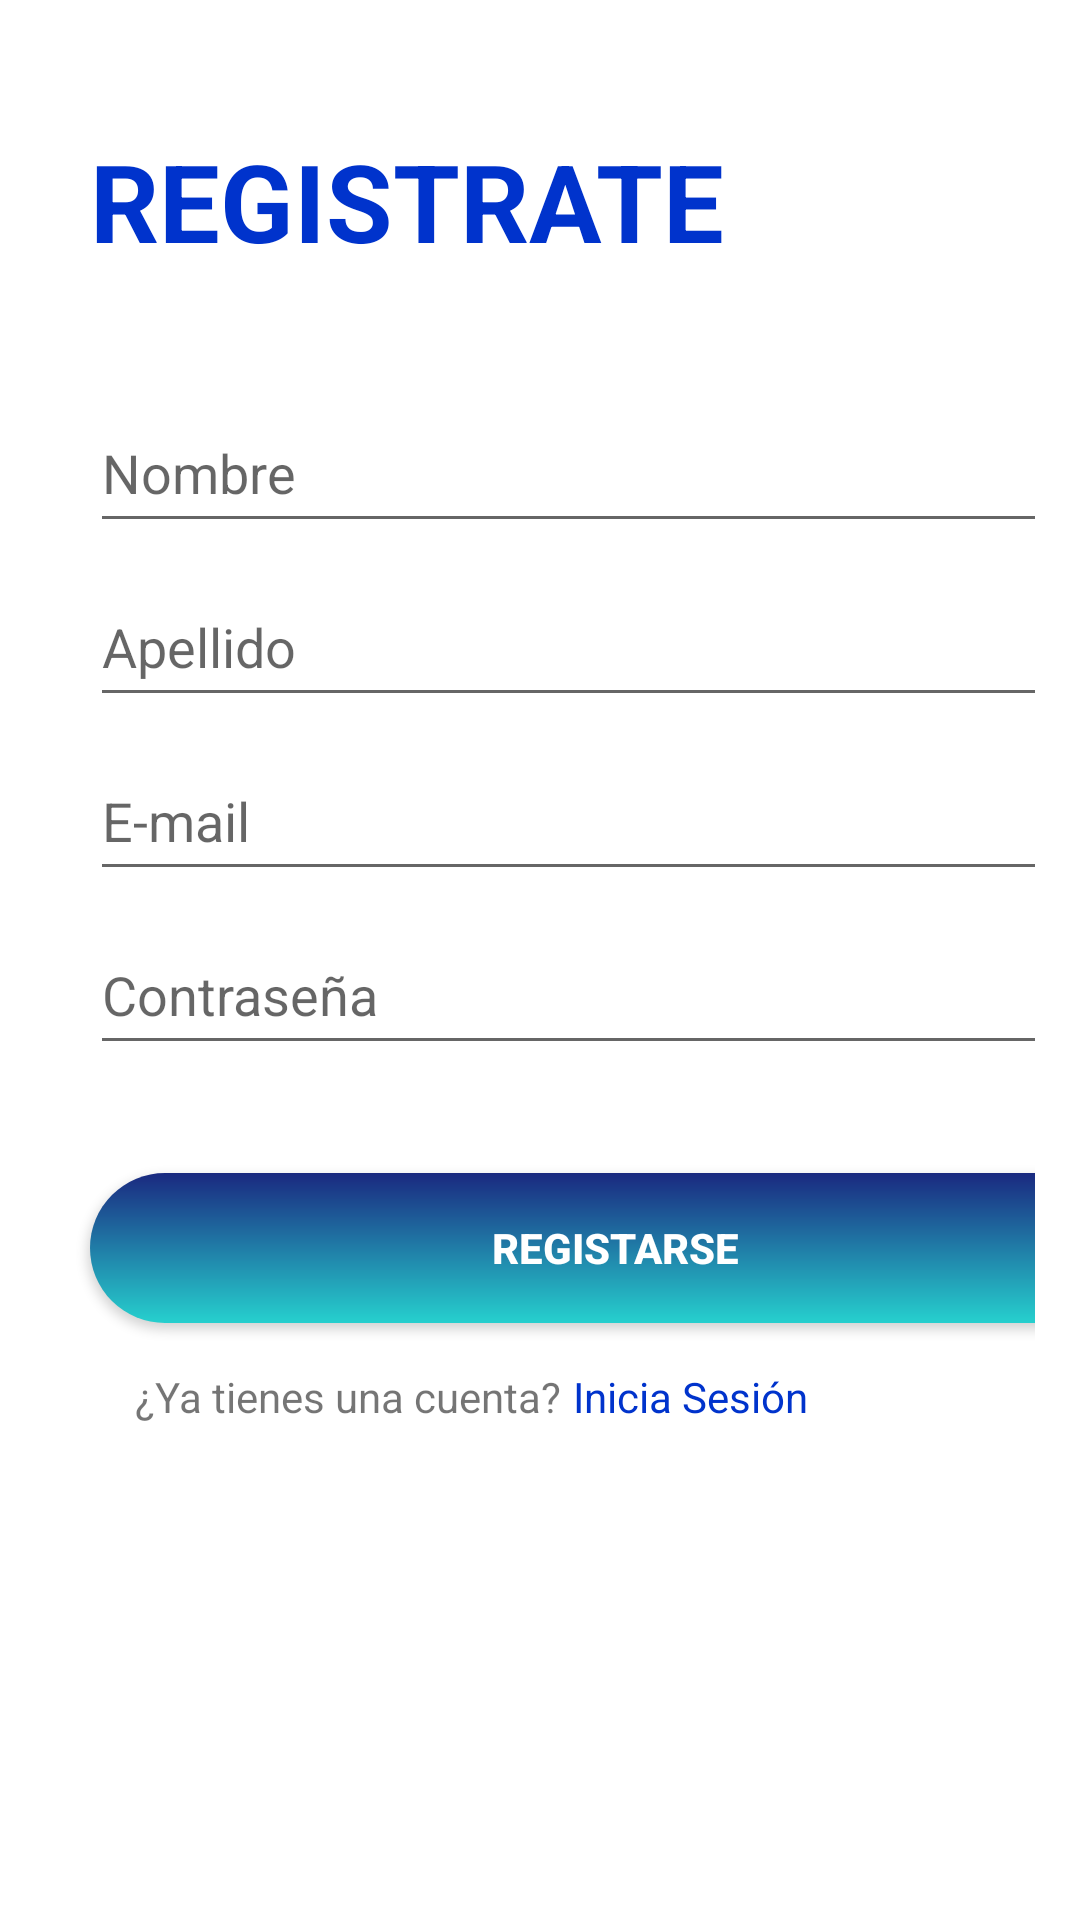

This screen was rendered from an Android layout file. Write that file and the resources it references.
<!-- AndroidManifest.xml: application theme AppTheme -->
<!-- res/layout/activity_register.xml -->
<?xml version="1.0" encoding="utf-8"?>
<androidx.constraintlayout.widget.ConstraintLayout xmlns:android="http://schemas.android.com/apk/res/android"
    xmlns:app="http://schemas.android.com/apk/res-auto"
    xmlns:tools="http://schemas.android.com/tools"
    android:id="@+id/linearLayout"
    android:layout_width="match_parent"
    android:layout_height="match_parent"
    android:background="#FFFFFF"
    tools:context=".activity_register">


    <LinearLayout
        android:layout_width="match_parent"
        android:layout_height="wrap_content"
        android:layout_marginBottom="150dp"
        android:orientation="vertical"
        android:padding="15dp"
        app:layout_constraintBottom_toBottomOf="parent"
        tools:layout_editor_absoluteX="0dp">



        <TextView
            android:id="@+id/textView"
            android:layout_width="match_parent"
            android:layout_height="wrap_content"
            android:text="REGISTRATE"
            android:textColor="@color/colorBlue"
            android:textSize="36sp"
            android:textStyle="bold"
            android:layout_marginLeft="15dp"/>

        <EditText
            android:id="@+id/txtUsername"
            android:layout_width="350dp"
            android:layout_height="50dp"
            android:layout_marginTop="40dp"
            android:hint="Nombre"
            android:layout_marginLeft="15dp"/>

        <EditText
            android:id="@+id/txtLastName"
            android:layout_width="350dp"
            android:layout_height="50dp"
            android:layout_marginTop="8dp"
            android:hint="Apellido"
            android:layout_marginLeft="15dp"/>


        <EditText
            android:id="@+id/txtEmail"
            android:layout_width="350dp"
            android:layout_height="50dp"
            android:layout_marginTop="8dp"
            android:hint="E-mail"
            android:inputType="textEmailAddress"
            android:layout_marginLeft="15dp" />


        <EditText
            android:id="@+id/txtPassword"
            android:layout_width="350dp"
            android:layout_height="50dp"
            android:layout_marginTop="8dp"
            android:hint="Contraseña"
            android:inputType="textPassword"
            android:layout_marginLeft="15dp"/>

        <Button
            android:onClick="btnRegistrarse"
            android:layout_width="350dp"
            android:layout_height="50dp"
            android:layout_marginTop="36dp"
            android:layout_marginBottom="15dp"
            android:background="@drawable/btn_bg"
            android:text="Registarse"
            android:textColor="#FFF"
            android:textStyle="bold"
            tools:ignore="OnClick"
            android:layout_marginLeft="15dp"/>


        <LinearLayout
            android:layout_width="match_parent"
            android:layout_height="wrap_content"
            android:orientation="horizontal"
            android:layout_marginLeft="30dp">

            <TextView
                android:id="@+id/textView7"
                android:layout_width="wrap_content"
                android:layout_height="wrap_content"

                android:text="¿Ya tienes una cuenta?"
                app:layout_constraintEnd_toStartOf="@+id/txtLogin"
                tools:layout_editor_absoluteY="566dp"
                />

            <TextView
                android:onClick="txtLogin"
                android:layout_width="wrap_content"
                android:layout_height="wrap_content"
                android:background="#FFFFFF"
                android:text="Inicia Sesión"
                android:layout_marginLeft="4dp"
                android:textColor="@color/colorBlue"
                tools:layout_editor_absoluteX="193dp"
                tools:layout_editor_absoluteY="566dp" />


        </LinearLayout>


    </LinearLayout>



</androidx.constraintlayout.widget.ConstraintLayout>
<!-- resources referenced by this layout -->
<resources>
  <color name="colorBlue">#0033CC </color>
  <!-- drawable btn_bg (drawable) -->
  <?xml version="1.0" encoding="utf-8"?>
  <shape xmlns:android="http://schemas.android.com/apk/res/android">
      <corners android:radius="70dp"/>
      <gradient
          android:angle="-90"
          android:startColor="#1A2980"
          android:endColor="#26D0CE"
          />
  
  </shape>
  <style name="AppTheme" parent="Theme.AppCompat.Light.NoActionBar">
          
          <item name="colorPrimary">@color/colorPrimary</item>
          <item name="colorPrimaryDark">@color/colorPrimaryDark</item>
          <item name="colorAccent">@color/colorAccent</item>
          
  
  
          <item name="android:statusBarColor">#fff</item>
          <item name="android:windowLightStatusBar">true</item>
  
          <item name="android:navigationBarColor">#E4E4E4</item>
          <item name="android:windowLightNavigationBar">true</item>
  
          <item name="actionBarStyle">@style/MyActionBar</item>
  
      </style>
  <color name="colorPrimary">#FFFFFFFF</color>
  <color name="colorPrimaryDark">#151515</color>
  <color name="colorAccent">#FF7043</color>
  <style name="MyActionBar" parent="Theme.AppCompat.Light.DarkActionBar">
          <item name="titleTextStyle">@style/MyTitleTextStyle</item>
      </style>
  <style name="MyTitleTextStyle" parent="@style/TextAppearance.AppCompat.Widget.ActionBar.Title">
          <item name="android:textColor">#000</item>
      </style>
</resources>
